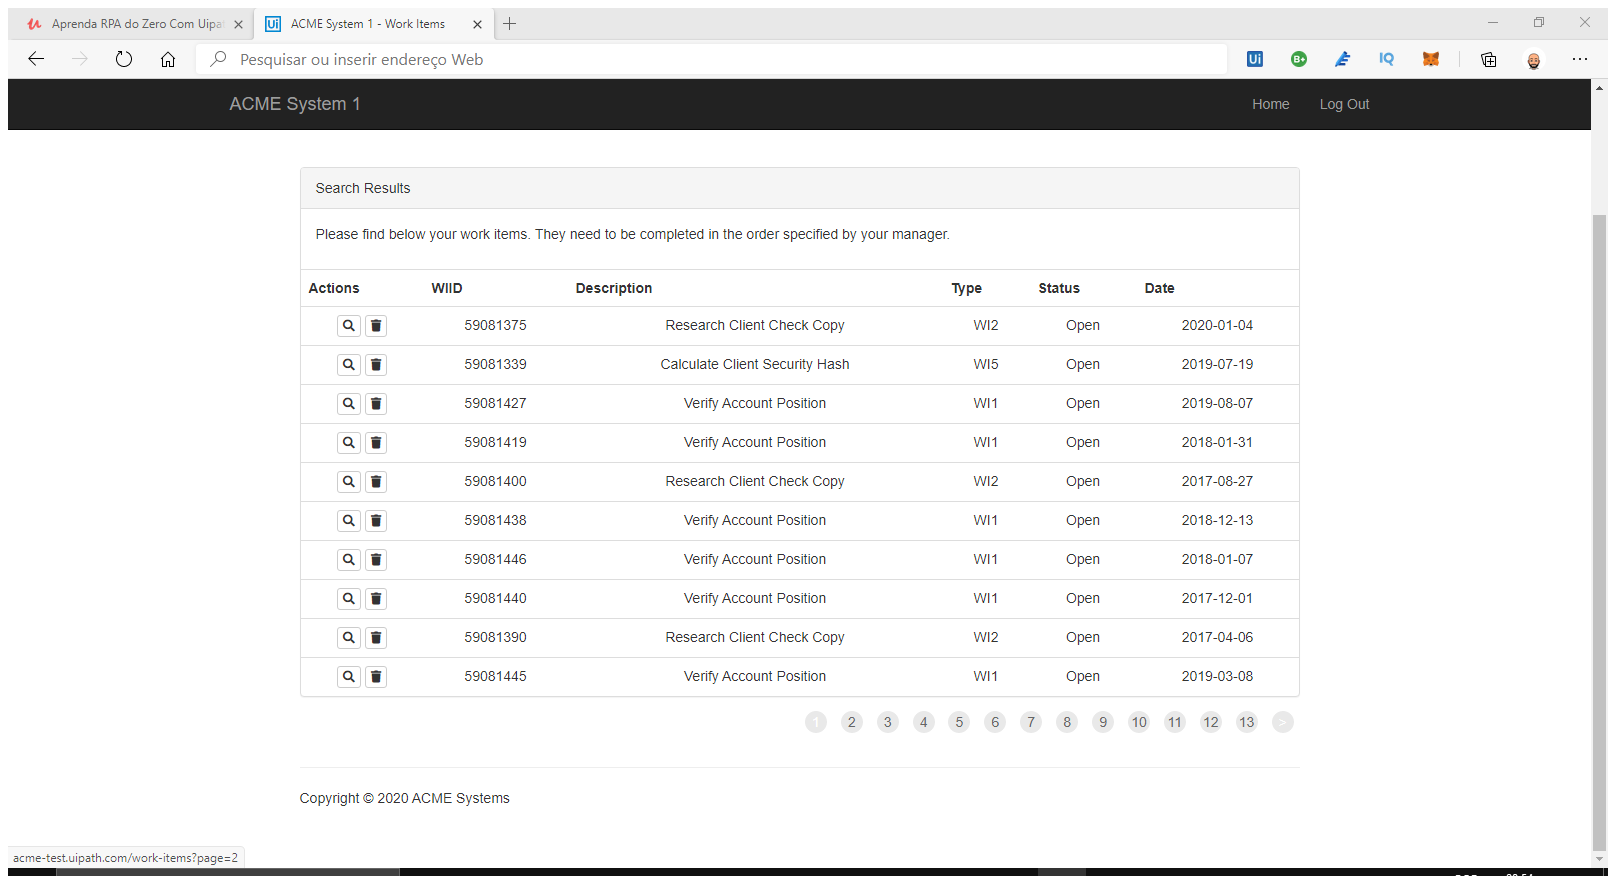
Task: Extraindo dados de um site
Workflow: Main

Step 1: Attach Browser 'ACMESyste Page' in window 'ACME System 1 - Work Items' (msedge.exe)

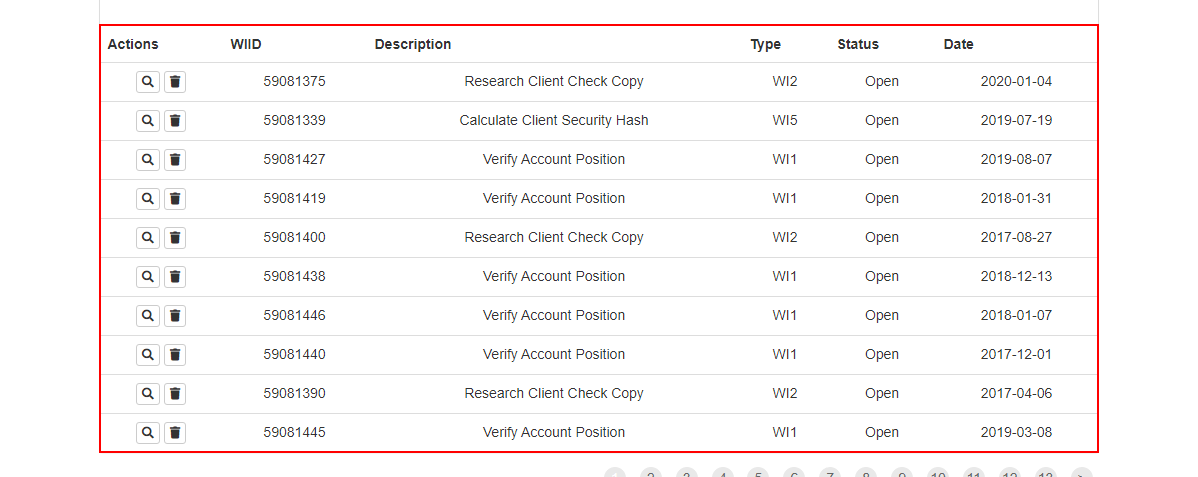
Step 2: get-text from the table